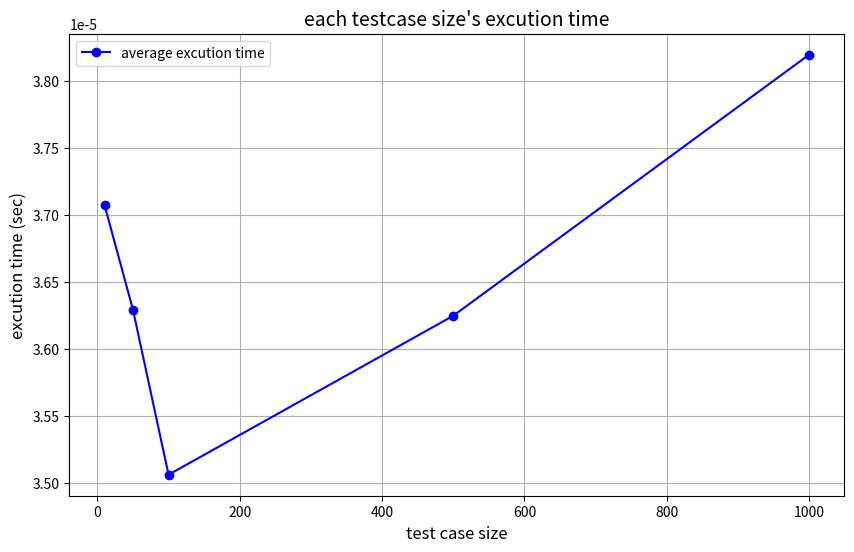

Recreate this plot in Python.
import time
import random
import numpy as np
import matplotlib.pyplot as plt

# 테스트 케이스 생성 함수
def make_testcase(testcase=100, testset=100, randrange=(1, 1000)):
    cases = []
    for i in range(testcase):
        weight = []
        value = []
        for j in range(testset):
            weight.append(random.randint(*randrange))
            value.append(random.randint(*randrange))
        capacity = random.randint(1, random.randint(*randrange))
        cases.append([weight, value, capacity])
    return cases

# 블랙박스 알고리즘 (예시 알고리즘)
def solve():
    # 예제: 간단한 연산
    result = sum([i**2 for i in range(1, 1000)])
    return result

# 평균 실행 시간 측정 함수
def measure_time(size=100):
    times = []
    cases = make_testcase(size)
    for weights, values, capacity in cases:
        start_time = time.time()
        solve()  # 블랙박스 알고리즘 실행
        end_time = time.time()
        times.append(end_time - start_time)  # 실행 시간 계산
    average_time = np.mean(times)  # 평균 시간 계산
    return average_time

# 평균 시간 리스트 생성 및 가시화
def visualize_execution_times(sizes = [10, 50, 100, 500, 1000] ): # 테스트 케이스 크기 목록
    
    average_times = []

    # 각 크기별로 평균 시간 측정
    for size in sizes:
        avg_time = measure_time(size)
        average_times.append(avg_time)
        print(f"테스트 케이스 크기 {size}일 때 평균 실행 시간: {avg_time:.6f}초")

    # Matplotlib을 사용하여 가시화
    plt.figure(figsize=(10, 6))
    plt.plot(sizes, average_times, marker='o', linestyle='-', color='b', label='average excution time')
    plt.title(f"each testcase size's excution time", fontsize=14)
    plt.xlabel('test case size', fontsize=12)
    plt.ylabel(f'excution time (sec)', fontsize=12)
    plt.grid(True)
    plt.legend()
    plt.show()

# 실행
if __name__ == "__main__":
    visualize_execution_times()
